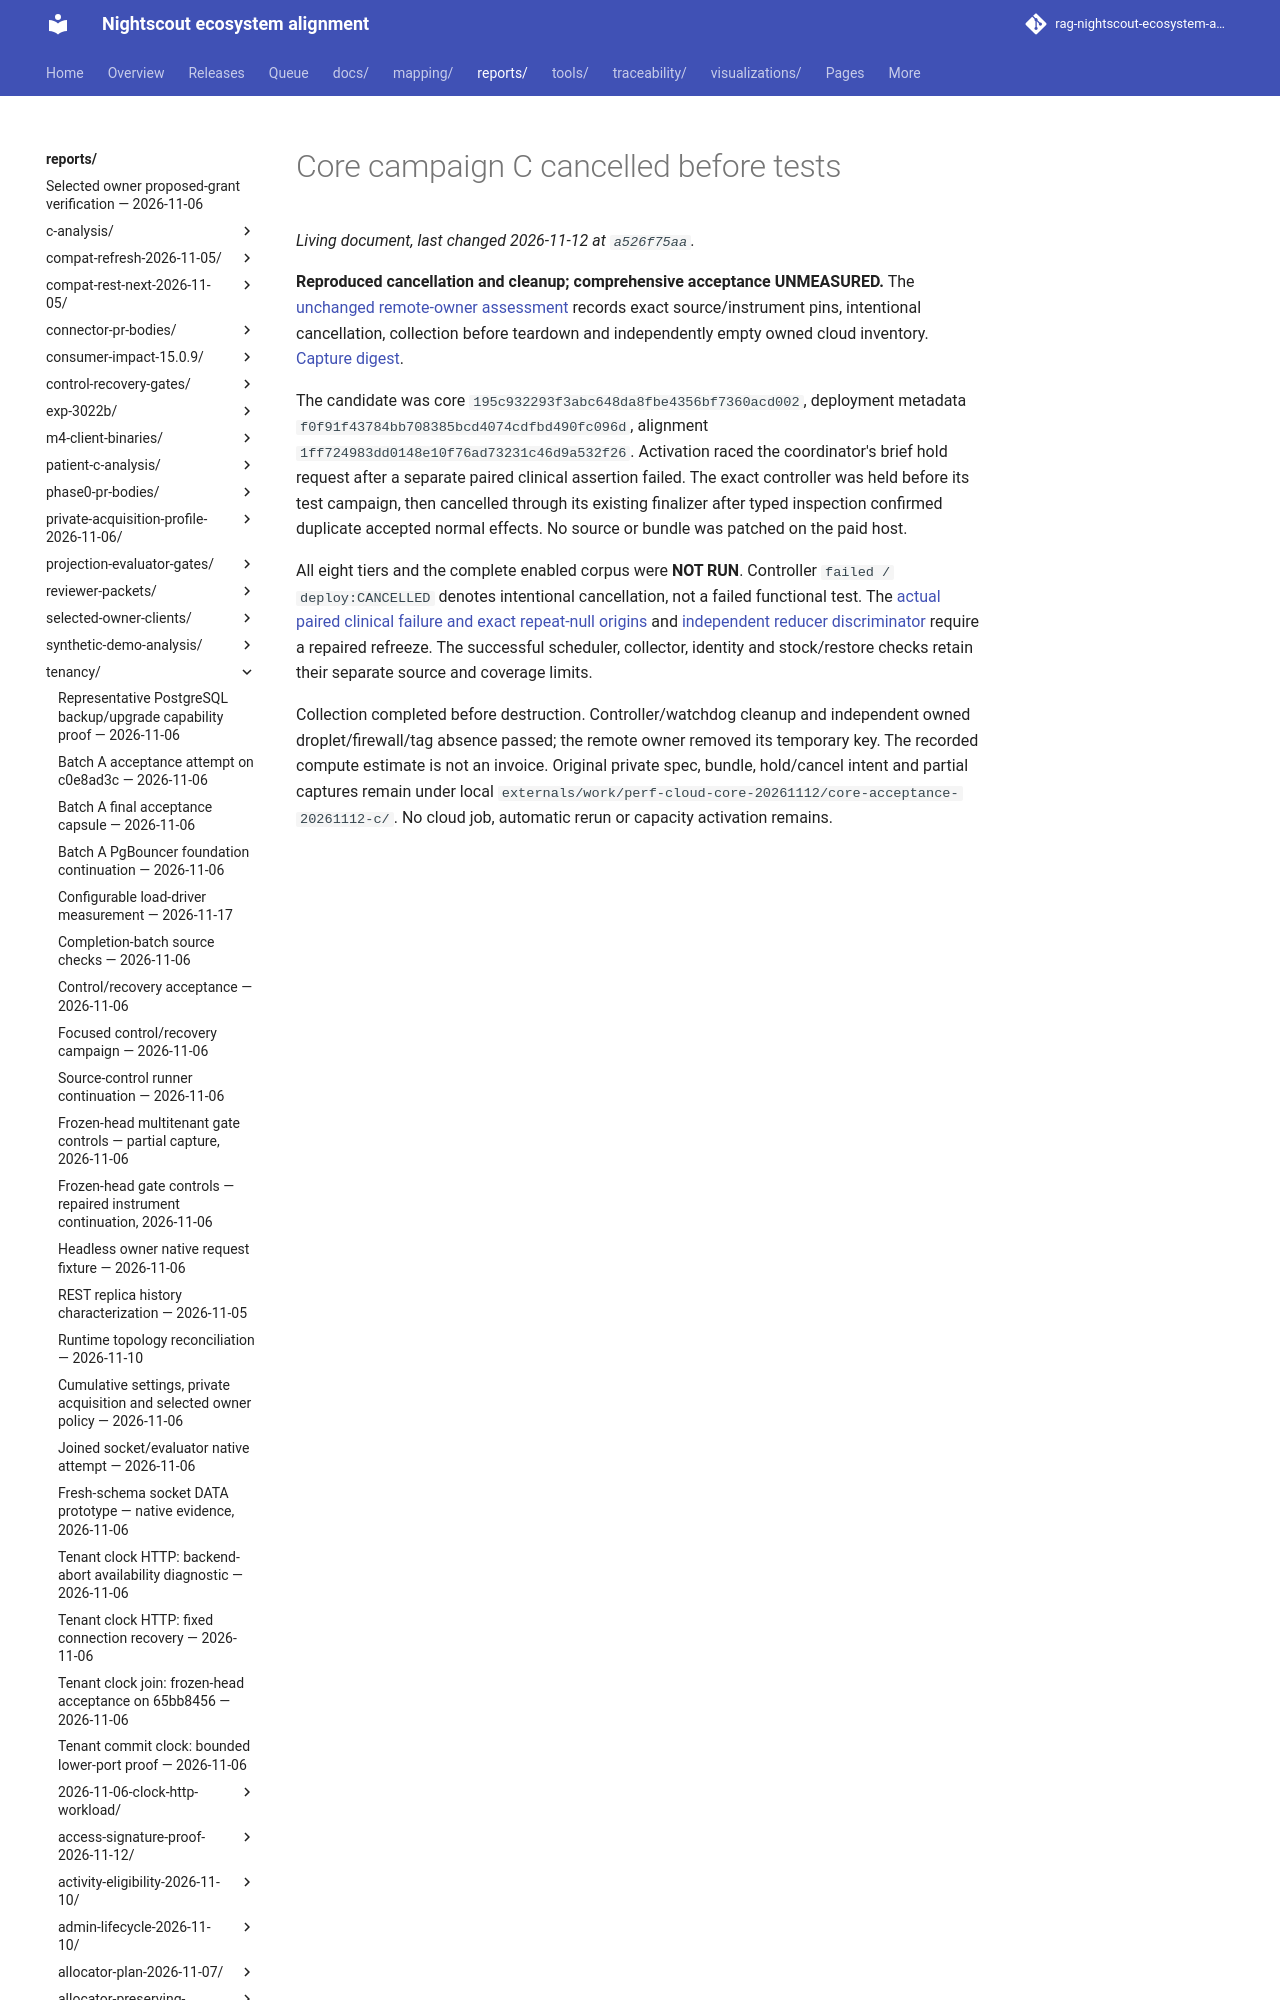

repository: bewest/rag-nightscout-ecosystem-alignment · page: reports/tenancy/m7-core-acceptance-2026-11-12/cancelled-before-tests-c/index.html · generator: mkdocs

# Core campaign C cancelled before tests

**Reproduced cancellation and cleanup; comprehensive acceptance UNMEASURED.** The [unchanged remote-owner assessment](assessment.json) records exact source/instrument pins, intentional cancellation, collection before teardown and independently empty owned cloud inventory. [Capture digest](SHA256SUMS).
